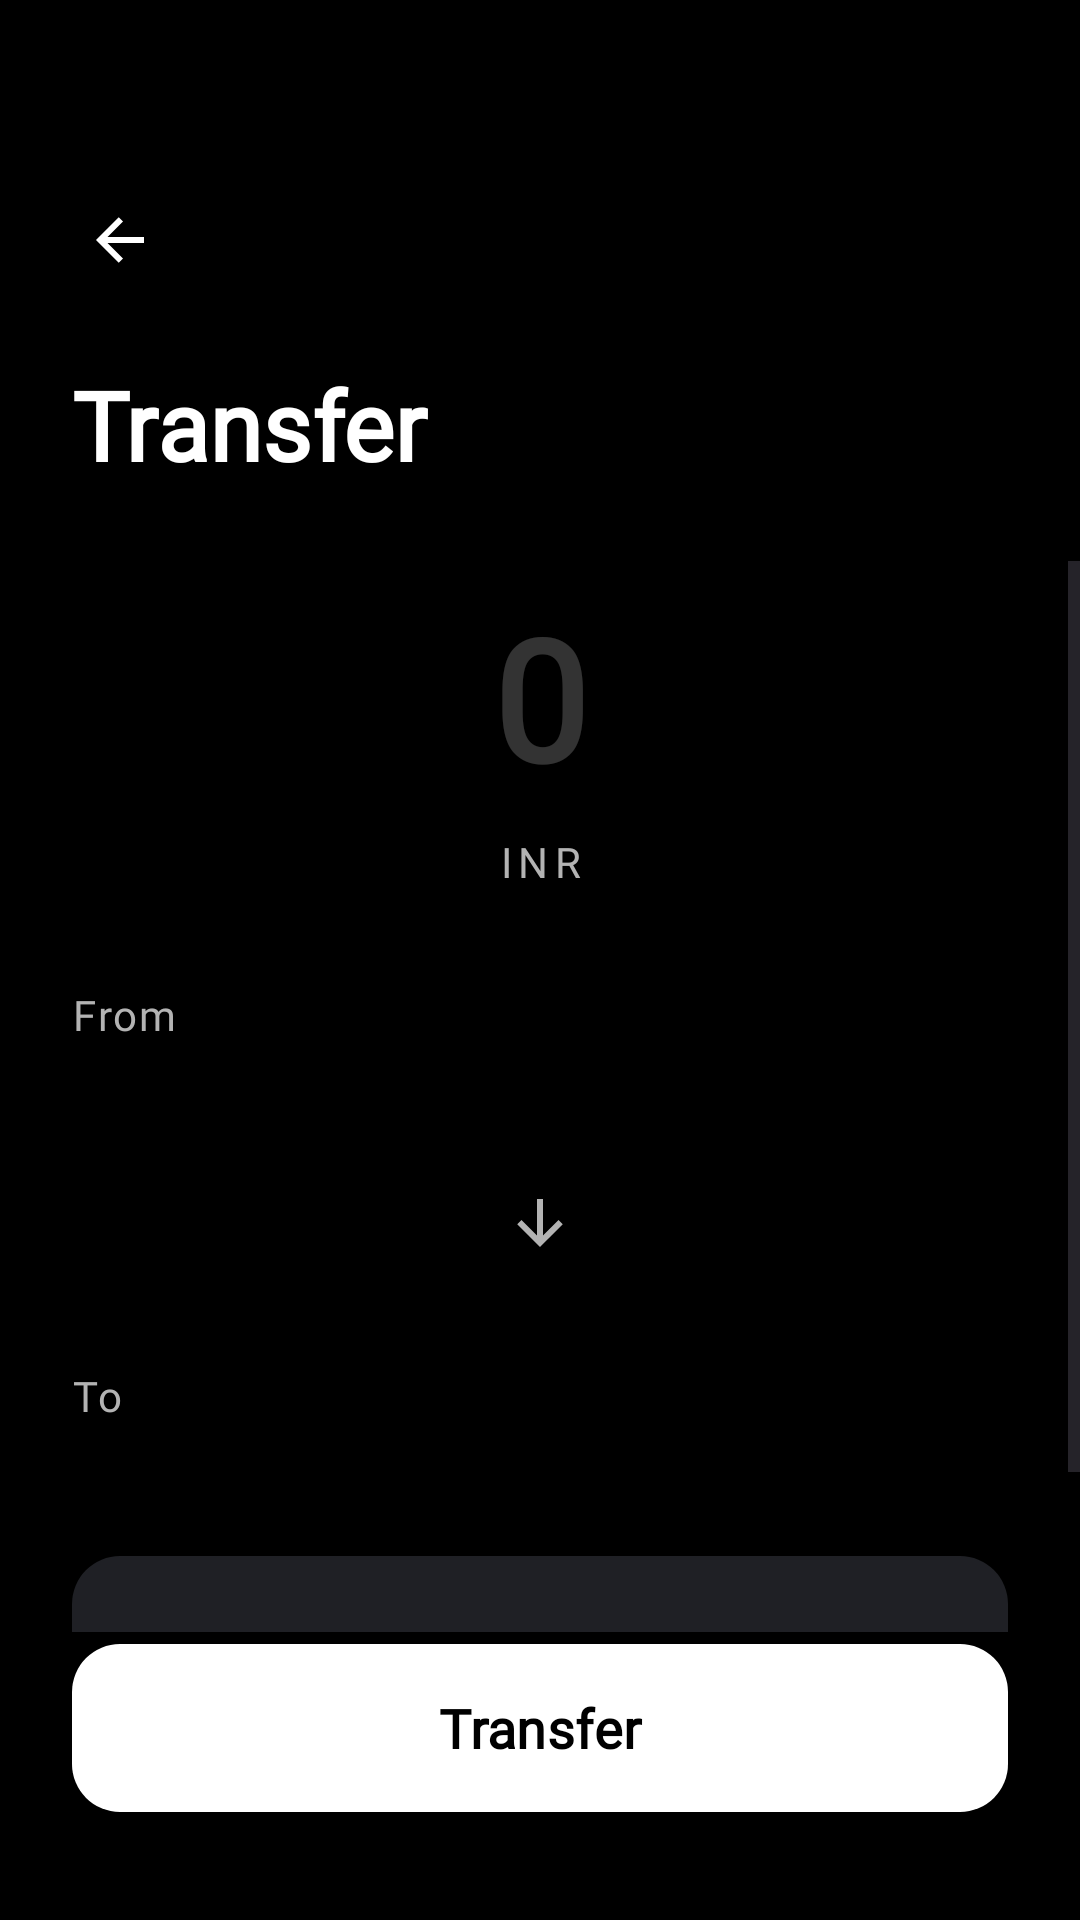

This screen was rendered from an Android layout file. Write that file and the resources it references.
<!-- AndroidManifest.xml: application theme Theme.Pebble -->
<!-- res/layout/activity_transfer.xml -->
<?xml version="1.0" encoding="utf-8"?>
<androidx.constraintlayout.widget.ConstraintLayout xmlns:android="http://schemas.android.com/apk/res/android"
    xmlns:app="http://schemas.android.com/apk/res-auto"
    android:id="@+id/layout_transfer"
    android:layout_width="match_parent"
    android:layout_height="match_parent"
    android:background="@color/color_surface">

    
    <ImageButton
        android:id="@+id/btn_back"
        android:layout_width="48dp"
        android:layout_height="48dp"
        android:layout_marginStart="16dp"
        android:layout_marginTop="56dp"
        android:src="@drawable/ic_minimal_up"
        android:rotation="-90"
        android:background="?attr/selectableItemBackgroundBorderless"
        app:tint="@color/color_on_surface"
        android:contentDescription="@string/content_desc_back"
        app:layout_constraintTop_toTopOf="parent"
        app:layout_constraintStart_toStartOf="parent" />

    
    <TextView
        android:id="@+id/tv_title"
        android:layout_width="wrap_content"
        android:layout_height="wrap_content"
        android:layout_marginStart="24dp"
        android:layout_marginTop="16dp"
        android:text="@string/title_transfer"
        android:textSize="32sp"
        android:textStyle="bold"
        android:textColor="@color/color_on_surface"
        android:fontFamily="@font/outfit"
        app:layout_constraintTop_toBottomOf="@id/btn_back"
        app:layout_constraintStart_toStartOf="parent" />

    
    <ScrollView
        android:layout_width="match_parent"
        android:layout_height="0dp"
        android:layout_marginTop="24dp"
        android:clipToPadding="false"
        android:overScrollMode="never"
        app:layout_constraintTop_toBottomOf="@id/tv_title"
        app:layout_constraintBottom_toTopOf="@id/btn_transfer"
        app:layout_constraintStart_toStartOf="parent"
        app:layout_constraintEnd_toEndOf="parent">

        <LinearLayout
            android:layout_width="match_parent"
            android:layout_height="wrap_content"
            android:orientation="vertical"
            android:paddingHorizontal="24dp"
            android:paddingBottom="24dp">

            
            <EditText
                android:id="@+id/et_amount"
                android:layout_width="match_parent"
                android:layout_height="wrap_content"
                android:background="@null"
                android:gravity="center"
                android:hint="0"
                android:textColorHint="#33FFFFFF"
                android:textColor="@color/color_on_surface"
                android:textSize="56sp"
                android:textStyle="bold"
                android:fontFamily="@font/outfit"
                android:inputType="numberDecimal"
                android:maxLines="1"
                android:layout_marginTop="8dp"
                android:layout_marginBottom="8dp" />

            <TextView
                android:layout_width="match_parent"
                android:layout_height="wrap_content"
                android:text="INR"
                android:gravity="center"
                android:textColor="@color/color_on_surface_secondary"
                android:textSize="14sp"
                android:fontFamily="@font/outfit"
                android:letterSpacing="0.15"
                android:layout_marginBottom="32dp" />

            
            <TextView
                android:layout_width="wrap_content"
                android:layout_height="wrap_content"
                android:text="From"
                android:textColor="@color/color_on_surface_secondary"
                android:textSize="14sp"
                android:fontFamily="@font/outfit"
                android:letterSpacing="0.05"
                android:layout_marginBottom="12dp" />

            <HorizontalScrollView
                android:layout_width="match_parent"
                android:layout_height="wrap_content"
                android:scrollbars="none"
                android:layout_marginBottom="24dp">

                <LinearLayout
                    android:id="@+id/ll_from_chips"
                    android:layout_width="wrap_content"
                    android:layout_height="wrap_content"
                    android:orientation="horizontal" />
            </HorizontalScrollView>

            
            <LinearLayout
                android:id="@+id/btn_swap"
                android:layout_width="match_parent"
                android:layout_height="48dp"
                android:gravity="center"
                android:layout_marginBottom="24dp"
                android:background="?attr/selectableItemBackgroundBorderless"
                android:clickable="true"
                android:focusable="true">

                <ImageView
                    android:layout_width="24dp"
                    android:layout_height="24dp"
                    android:src="@drawable/ic_minimal_down"
                    app:tint="@color/color_on_surface_secondary" />
            </LinearLayout>

            
            <TextView
                android:layout_width="wrap_content"
                android:layout_height="wrap_content"
                android:text="To"
                android:textColor="@color/color_on_surface_secondary"
                android:textSize="14sp"
                android:fontFamily="@font/outfit"
                android:letterSpacing="0.05"
                android:layout_marginBottom="12dp" />

            <HorizontalScrollView
                android:layout_width="match_parent"
                android:layout_height="wrap_content"
                android:scrollbars="none"
                android:layout_marginBottom="32dp">

                <LinearLayout
                    android:id="@+id/ll_to_chips"
                    android:layout_width="wrap_content"
                    android:layout_height="wrap_content"
                    android:orientation="horizontal" />
            </HorizontalScrollView>

            
            <LinearLayout
                android:layout_width="match_parent"
                android:layout_height="64dp"
                android:background="@drawable/bg_card_grey"
                android:gravity="center_vertical"
                android:orientation="horizontal"
                android:paddingHorizontal="16dp">

                <ImageView
                    android:layout_width="24dp"
                    android:layout_height="24dp"
                    android:src="@drawable/ic_minimal_note"
                    app:tint="@color/color_on_surface_secondary"
                    android:layout_marginEnd="16dp" />

                <EditText
                    android:id="@+id/et_note"
                    android:layout_width="match_parent"
                    android:layout_height="match_parent"
                    android:background="@null"
                    android:hint="Add note"
                    android:textColorHint="@color/color_on_surface_secondary"
                    android:textColor="@color/color_on_surface"
                    android:textSize="16sp"
                    android:fontFamily="@font/outfit"
                    android:inputType="textCapSentences"
                    android:maxLines="1" />
            </LinearLayout>

        </LinearLayout>
    </ScrollView>

    
    <com.google.android.material.button.MaterialButton
        android:id="@+id/btn_transfer"
        android:layout_width="match_parent"
        android:layout_height="64dp"
        android:text="Transfer"
        android:textSize="18sp"
        android:fontFamily="@font/outfit"
        android:textStyle="bold"
        android:layout_marginHorizontal="24dp"
        android:layout_marginBottom="32dp"
        app:backgroundTint="@color/color_on_surface"
        android:textColor="@color/color_surface"
        app:cornerRadius="16dp"
        app:layout_constraintBottom_toBottomOf="parent"
        app:layout_constraintStart_toStartOf="parent"
        app:layout_constraintEnd_toEndOf="parent" />

</androidx.constraintlayout.widget.ConstraintLayout>
<!-- resources referenced by this layout -->
<resources>
  <color name="color_on_surface">#FFFFFF</color>
  <color name="color_on_surface_secondary">#B3B3B3</color>
  <color name="color_surface">#000000</color>
  <!-- drawable bg_card_grey (drawable) -->
  <?xml version="1.0" encoding="utf-8"?>
  <shape xmlns:android="http://schemas.android.com/apk/res/android"
      android:shape="rectangle">
      <solid android:color="#1F2025" />
      <corners android:radius="16dp" />
  </shape>
  <!-- drawable ic_minimal_down (drawable) -->
  <vector xmlns:android="http://schemas.android.com/apk/res/android"
      android:width="24dp"
      android:height="24dp"
      android:viewportWidth="24"
      android:viewportHeight="24">
    <path
        android:pathData="M11,4L11,16.17L5.83,11L4.41,12.41L12,20L19.59,12.41L18.17,11L13,16.17L13,4L11,4Z"
        android:fillColor="#FFFFFF"/>
  </vector>
  <!-- drawable ic_minimal_note (drawable) -->
  <?xml version="1.0" encoding="utf-8"?>
  <vector xmlns:android="http://schemas.android.com/apk/res/android"
      android:width="24dp" android:height="24dp"
      android:viewportWidth="24" android:viewportHeight="24">
    <path
        android:strokeWidth="1.5"
        android:strokeColor="#FFFFFF"
        android:strokeLineCap="round"
        android:pathData="M4,7H20 M4,12H16 M4,17H10"/>
  </vector>
  <!-- drawable ic_minimal_up (drawable) -->
  <vector xmlns:android="http://schemas.android.com/apk/res/android"
      android:width="24dp"
      android:height="24dp"
      android:viewportWidth="24"
      android:viewportHeight="24">
    <path
        android:pathData="M13,20L13,7.83L18.17,13L19.59,11.59L12,4L4.41,11.59L5.83,13L11,7.83L11,20L13,20Z"
        android:fillColor="#FFFFFF"/>
  </vector>
  <string name="content_desc_back">Back</string>
  <string name="title_transfer">Transfer</string>
  <style name="Theme.Pebble" parent="Base.Theme.Pebble" />
  <style name="Base.Theme.Pebble" parent="Theme.Material3.DayNight.NoActionBar">
          
          
      </style>
</resources>
